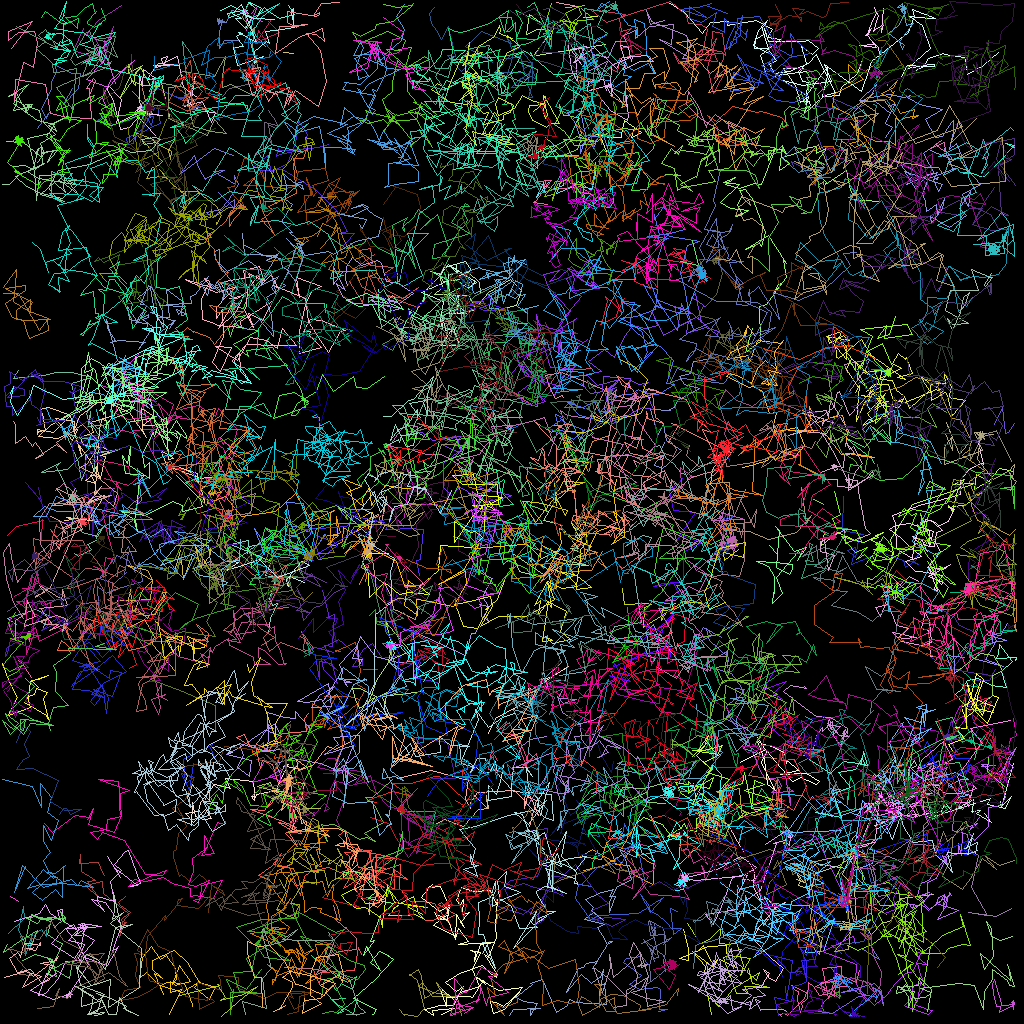

Data behind this chart, as committed beside it:
traj_idx, frame, x, y, z
39, 0, 81.37, 17.89, 0.0
31, 0, 35.41, 6.517, 0.0
31, 1, 36.58, 6.601, 0.0
153, 0, 51.69, 78.96, 0.0
153, 1, 54.26, 80.95, 0.0
106, 0, 98.12, 103.2, 0.0
106, 1, 98.73, 103.9, 0.0
106, 2, 97.82, 105.4, 0.0
116, 0, 91.78, 108.5, 0.0
116, 1, 90.88, 107.1, 0.0
116, 2, 89.79, 106.7, 0.0
304, 2, 38.2, 19.16, 0.0
306, 2, 121.8, 73.28, 0.0
0, 0, 55.99, 39.88, 0.0
0, 1, 56.28, 40.33, 0.0
0, 2, 56.05, 37.26, 0.0
0, 3, 56.01, 37.93, 0.0
28, 0, 109.8, 4.992, 0.0
28, 1, 110.6, 5.054, 0.0
28, 2, 113, 8.392, 0.0
28, 3, 113.9, 8.049, 0.0
308, 3, 43.14, 61.66, 0.0
309, 3, 23.28, 61.76, 0.0
61, 0, 106.1, 48.83, 0.0
61, 1, 108.3, 45.92, 0.0
61, 2, 108.6, 44.91, 0.0
61, 3, 105.5, 45.55, 0.0
61, 4, 105.9, 46.45, 0.0
102, 0, 53.87, 97.21, 0.0
102, 1, 56.88, 97.21, 0.0
102, 2, 55.87, 92.8, 0.0
102, 3, 51.86, 92.16, 0.0
102, 4, 53.65, 94.69, 0.0
14, 0, 1.942, 77.96, 0.0
14, 1, 0.9356, 77.19, 0.0
14, 3, 4.343, 76.18, 0.0
14, 4, 6.056, 76.86, 0.0
14, 5, 5.392, 78.34, 0.0
75, 0, 78.62, 69.17, 0.0
75, 1, 78.95, 69.35, 0.0
75, 2, 77.09, 69.6, 0.0
75, 3, 76.88, 70.16, 0.0
75, 4, 77.79, 71.02, 0.0
75, 5, 80.25, 69.07, 0.0
128, 0, 51.69, 78.96, 0.0
128, 1, 51.7, 78.91, 0.0
128, 2, 51.6, 78.94, 0.0
128, 3, 51.62, 78.91, 0.0
128, 4, 51.7, 78.98, 0.0
128, 6, 51.77, 78.97, 0.0
120, 0, 45.08, 119.2, 0.0
120, 1, 44.7, 118.4, 0.0
120, 2, 44.24, 121.3, 0.0
120, 4, 40.13, 121.5, 0.0
120, 5, 39.94, 123, 0.0
120, 6, 39.05, 120.9, 0.0
3, 0, 118.1, 18.39, 0.0
3, 1, 117.9, 18.89, 0.0
3, 2, 116.9, 18.05, 0.0
3, 3, 117.6, 17.46, 0.0
... 26,123 more rows
